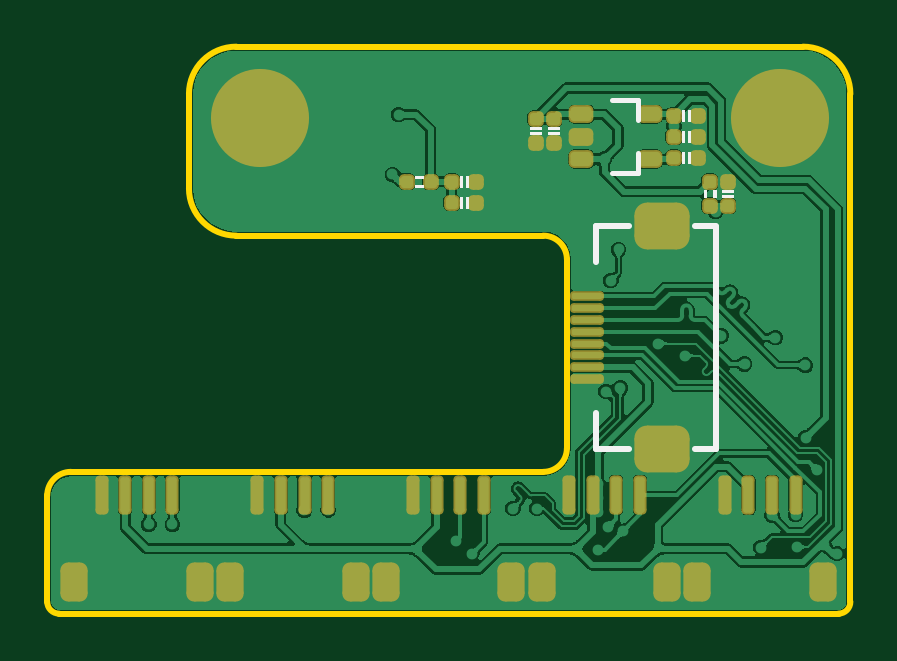
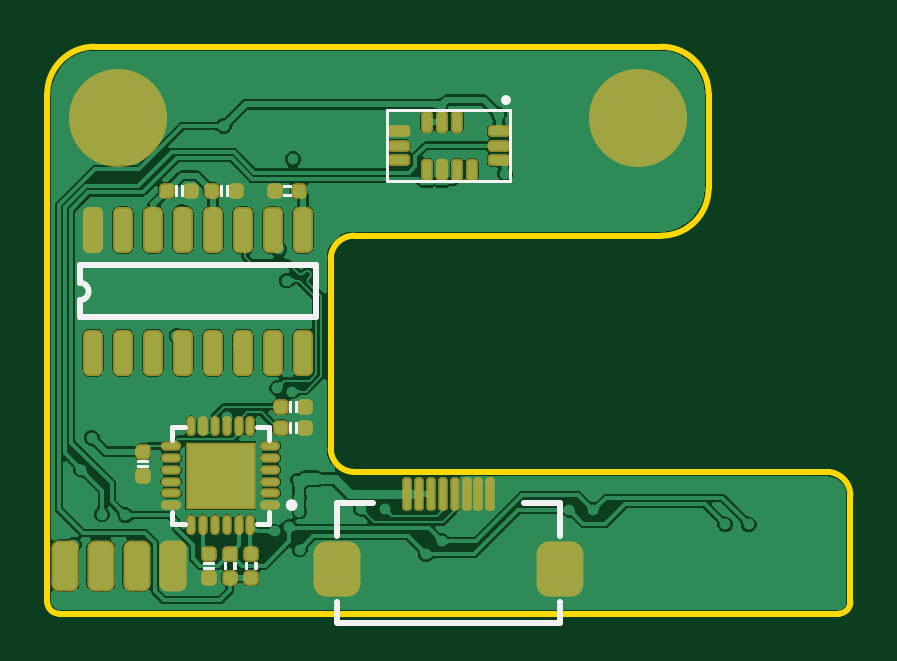
Circuit board: 10 layer files. Board 34.0 x 24.0 mm.
- bottom_copper: SensorBoard.GBL (75336 bytes)
- bottom_silk: SensorBoard.GBO (4252 bytes)
- paste: SensorBoard.GBP (5128 bytes)
- bottom_mask: SensorBoard.GBS (5196 bytes)
- outline: SensorBoard.GKO (927 bytes)
- outline: SensorBoard.GM1 (904 bytes)
- top_copper: SensorBoard.GTL (74257 bytes)
- top_silk: SensorBoard.GTO (4062 bytes)
- paste: SensorBoard.GTP (4268 bytes)
- top_mask: SensorBoard.GTS (4331 bytes)

=== bottom_copper: SensorBoard.GBL (75336 bytes, source omitted) ===
=== bottom_silk: SensorBoard.GBO ===
G04*
G04 #@! TF.GenerationSoftware,Altium Limited,Altium Designer,22.0.2 (36)*
G04*
G04 Layer_Color=32896*
%FSLAX25Y25*%
%MOIN*%
G70*
G04*
G04 #@! TF.SameCoordinates,5C43ECB9-E52E-4D68-B8B3-2A23C74EF960*
G04*
G04*
G04 #@! TF.FilePolarity,Positive*
G04*
G01*
G75*
%ADD10C,0.00100*%
%ADD11C,0.00787*%
%ADD12C,0.01000*%
%ADD30C,0.01500*%
%ADD52C,0.00984*%
%ADD53C,0.00500*%
G36*
X27650Y71100D02*
X26350D01*
Y71450D01*
X27650D01*
Y71100D01*
D02*
G37*
G36*
X45650Y69600D02*
X45300D01*
Y71400D01*
X45650D01*
Y69600D01*
D02*
G37*
G36*
X44700D02*
X44350D01*
Y71400D01*
X44700D01*
Y69600D01*
D02*
G37*
G36*
X38150D02*
X37800D01*
Y71400D01*
X38150D01*
Y69600D01*
D02*
G37*
G36*
X37200D02*
X36850D01*
Y71400D01*
X37200D01*
Y69600D01*
D02*
G37*
G36*
X27650Y69550D02*
X26350D01*
X26350Y69900D01*
X27650D01*
X27650Y69550D01*
D02*
G37*
G36*
X26650Y33600D02*
X26300D01*
Y35400D01*
X26650D01*
Y33600D01*
D02*
G37*
G36*
X25700D02*
X25350D01*
Y35400D01*
X25700D01*
Y33600D01*
D02*
G37*
G36*
X26650Y30100D02*
X26300D01*
Y31900D01*
X26650D01*
Y30100D01*
D02*
G37*
G36*
X25700D02*
X25350D01*
Y31900D01*
X25700D01*
Y30100D01*
D02*
G37*
G36*
X51900Y25300D02*
X50100D01*
Y25650D01*
X51900D01*
Y25300D01*
D02*
G37*
G36*
Y24350D02*
X50100D01*
Y24700D01*
X51900D01*
Y24350D01*
D02*
G37*
G36*
X40900Y8300D02*
X39100D01*
Y8650D01*
X40900D01*
Y8300D01*
D02*
G37*
G36*
Y7350D02*
X39100D01*
Y7700D01*
X40900D01*
Y7350D01*
D02*
G37*
G36*
X37450D02*
X37100Y7350D01*
Y8650D01*
X37450Y8650D01*
Y7350D01*
D02*
G37*
G36*
X35900D02*
X35550D01*
Y8650D01*
X35900D01*
Y7350D01*
D02*
G37*
G36*
X33950D02*
X33600Y7350D01*
Y8650D01*
X33950Y8650D01*
Y7350D01*
D02*
G37*
G36*
X32400D02*
X32050D01*
Y8650D01*
X32400D01*
Y7350D01*
D02*
G37*
D10*
X36850Y69600D02*
X37200D01*
X36850Y71400D02*
X37200D01*
Y69600D02*
Y71400D01*
X36850Y69600D02*
Y71400D01*
X38150Y69600D02*
Y71400D01*
X37800Y69600D02*
Y71400D01*
Y69600D02*
X38150D01*
X37800Y71400D02*
X38150D01*
X26350Y71450D02*
X27650D01*
X26350Y71100D02*
Y71450D01*
Y71100D02*
X27650D01*
Y71450D01*
X26350Y69550D02*
X26350Y69900D01*
X27650D01*
X27650Y69550D01*
X26350D02*
X27650D01*
X45300Y71400D02*
X45650D01*
X45300Y69600D02*
X45650D01*
X45300D02*
Y71400D01*
X45650Y69600D02*
Y71400D01*
X44350Y69600D02*
Y71400D01*
X44700Y69600D02*
Y71400D01*
X44350D02*
X44700D01*
X44350Y69600D02*
X44700D01*
X50100Y25300D02*
Y25650D01*
X51900Y25300D02*
Y25650D01*
X50100Y25300D02*
X51900D01*
X50100Y25650D02*
X51900D01*
X50100Y24350D02*
X51900D01*
X50100Y24700D02*
X51900D01*
X50100Y24350D02*
Y24700D01*
X51900Y24350D02*
Y24700D01*
X25350Y30100D02*
X25700D01*
X25350Y31900D02*
X25700D01*
Y30100D02*
Y31900D01*
X25350Y30100D02*
Y31900D01*
X26650Y30100D02*
Y31900D01*
X26300Y30100D02*
Y31900D01*
Y30100D02*
X26650D01*
X26300Y31900D02*
X26650D01*
X25350Y33600D02*
X25700D01*
X25350Y35400D02*
X25700D01*
Y33600D02*
Y35400D01*
X25350Y33600D02*
Y35400D01*
X26650Y33600D02*
Y35400D01*
X26300Y33600D02*
Y35400D01*
Y33600D02*
X26650D01*
X26300Y35400D02*
X26650D01*
X39100Y8300D02*
Y8650D01*
X40900Y8300D02*
Y8650D01*
X39100Y8300D02*
X40900D01*
X39100Y8650D02*
X40900D01*
X39100Y7350D02*
X40900D01*
X39100Y7700D02*
X40900D01*
X39100Y7350D02*
Y7700D01*
X40900Y7350D02*
Y7700D01*
X32050Y7350D02*
Y8650D01*
Y7350D02*
X32400D01*
Y8650D01*
X32050D02*
X32400D01*
X33600Y7350D02*
X33950Y7350D01*
X33600Y7350D02*
Y8650D01*
X33950Y8650D01*
Y7350D02*
Y8650D01*
X35550Y7350D02*
Y8650D01*
Y7350D02*
X35900D01*
Y8650D01*
X35550D02*
X35900D01*
X37100Y7350D02*
X37450Y7350D01*
X37100Y7350D02*
Y8650D01*
X37450Y8650D01*
Y7350D02*
Y8650D01*
D11*
X29929Y14929D02*
Y16996D01*
Y14929D02*
X31996D01*
X44004D02*
X46071D01*
Y16996D01*
Y29004D02*
Y31071D01*
X44004D02*
X46071D01*
X29929D02*
X31996D01*
X29929Y29004D02*
Y31071D01*
D12*
X61485Y55145D02*
G03*
X61485Y52255I0J-1445D01*
G01*
X22115Y58031D02*
X61485D01*
X22115Y49369D02*
X61485D01*
X22115D02*
Y58031D01*
X61485Y55145D02*
Y58031D01*
Y49369D02*
Y52255D01*
X18563Y-1500D02*
Y2000D01*
X-18500Y-1500D02*
X18500D01*
X12563Y18500D02*
X18563D01*
Y13000D02*
Y18500D01*
X-18563D02*
X-12563D01*
X-18563Y13000D02*
Y18500D01*
Y-1500D02*
Y2000D01*
D30*
X-9434Y85587D02*
G03*
X-9434Y85587I-90J0D01*
G01*
D52*
X26681Y18079D02*
G03*
X26681Y18079I-492J0D01*
G01*
D53*
X-10236Y72095D02*
Y83906D01*
Y72095D02*
X10236D01*
Y83906D01*
X-10236D02*
X10236D01*
M02*

=== paste: SensorBoard.GBP (5128 bytes, source withheld) ===
=== bottom_mask: SensorBoard.GBS (5196 bytes, source withheld) ===
=== outline: SensorBoard.GKO ===
G04*
G04 #@! TF.GenerationSoftware,Altium Limited,Altium Designer,22.0.2 (36)*
G04*
G04 Layer_Color=16711935*
%FSLAX25Y25*%
%MOIN*%
G70*
G04*
G04 #@! TF.SameCoordinates,5C43ECB9-E52E-4D68-B8B3-2A23C74EF960*
G04*
G04*
G04 #@! TF.FilePolarity,Positive*
G04*
G01*
G75*
%ADD53C,0.00500*%
D53*
X19685Y59055D02*
G03*
X15748Y62992I-3937J0D01*
G01*
Y23622D02*
G03*
X19685Y27559I0J3937D01*
G01*
X-62992Y23622D02*
G03*
X-66929Y19685I0J-3937D01*
G01*
X66929Y86614D02*
G03*
X59055Y94488I-7874J0D01*
G01*
X-35433Y94488D02*
G03*
X-43307Y86614I-0J-7874D01*
G01*
X-66929Y1969D02*
G03*
X-64961Y-0I1969J-0D01*
G01*
X-43307Y70866D02*
G03*
X-35433Y62992I7874J0D01*
G01*
X64961Y-0D02*
G03*
X66929Y1969I-0J1969D01*
G01*
X-35433Y62992D02*
X15748D01*
X-43307Y70866D02*
Y86614D01*
X-35433Y94488D02*
X59055D01*
X66929Y1969D02*
Y86614D01*
X-62992Y23622D02*
X15748D01*
X-64961Y0D02*
X64961D01*
X19685Y27559D02*
Y59055D01*
X-66929Y1969D02*
Y19685D01*
M02*

=== outline: SensorBoard.GM1 ===
G04*
G04 #@! TF.GenerationSoftware,Altium Limited,Altium Designer,22.0.2 (36)*
G04*
G04 Layer_Color=16711935*
%FSLAX25Y25*%
%MOIN*%
G70*
G04*
G04 #@! TF.SameCoordinates,5C43ECB9-E52E-4D68-B8B3-2A23C74EF960*
G04*
G04*
G04 #@! TF.FilePolarity,Positive*
G04*
G01*
G75*
%ADD12C,0.01000*%
D12*
X-62992Y23622D02*
G03*
X-66929Y19685I0J-3937D01*
G01*
Y1969D02*
G03*
X-64961Y-0I1969J-0D01*
G01*
X64961D02*
G03*
X66929Y1969I-0J1969D01*
G01*
Y86614D02*
G03*
X59055Y94488I-7874J0D01*
G01*
X-35433Y94488D02*
G03*
X-43307Y86614I-0J-7874D01*
G01*
Y70866D02*
G03*
X-35433Y62992I7874J0D01*
G01*
X19685Y59055D02*
G03*
X15748Y62992I-3937J0D01*
G01*
Y23622D02*
G03*
X19685Y27559I0J3937D01*
G01*
X-66929Y1969D02*
Y19685D01*
X-64961Y0D02*
X64961D01*
X66929Y1969D02*
Y86614D01*
X-35433Y94488D02*
X59055D01*
X-43307Y70866D02*
Y86614D01*
X-35433Y62992D02*
X15748D01*
X19685Y27559D02*
Y59055D01*
X-62992Y23622D02*
X15748D01*
M02*

=== top_copper: SensorBoard.GTL (74257 bytes, source omitted) ===
=== top_silk: SensorBoard.GTO ===
G04*
G04 #@! TF.GenerationSoftware,Altium Limited,Altium Designer,22.0.2 (36)*
G04*
G04 Layer_Color=65535*
%FSLAX25Y25*%
%MOIN*%
G70*
G04*
G04 #@! TF.SameCoordinates,5C43ECB9-E52E-4D68-B8B3-2A23C74EF960*
G04*
G04*
G04 #@! TF.FilePolarity,Positive*
G04*
G01*
G75*
%ADD10C,0.00100*%
%ADD11C,0.00787*%
%ADD12C,0.01000*%
G36*
X18400Y80800D02*
X16600D01*
Y81150D01*
X18400D01*
Y80800D01*
D02*
G37*
G36*
X15400D02*
X13600D01*
Y81150D01*
X15400D01*
Y80800D01*
D02*
G37*
G36*
X18400Y79850D02*
X16600D01*
Y80200D01*
X18400D01*
Y79850D01*
D02*
G37*
G36*
X15400D02*
X13600D01*
Y80200D01*
X15400D01*
Y79850D01*
D02*
G37*
G36*
X-4350Y72600D02*
X-5650D01*
X-5650Y72950D01*
X-4350D01*
X-4350Y72600D01*
D02*
G37*
G36*
X3150Y71100D02*
X2800D01*
Y72900D01*
X3150D01*
Y71100D01*
D02*
G37*
G36*
X2200D02*
X1850D01*
Y72900D01*
X2200D01*
Y71100D01*
D02*
G37*
G36*
X-4350Y71050D02*
X-5650D01*
Y71400D01*
X-4350D01*
Y71050D01*
D02*
G37*
G36*
X3150Y67600D02*
X2800D01*
Y69400D01*
X3150D01*
Y67600D01*
D02*
G37*
G36*
X2200D02*
X1850D01*
Y69400D01*
X2200D01*
Y67600D01*
D02*
G37*
G36*
X40150Y82100D02*
X39800D01*
Y83900D01*
X40150D01*
Y82100D01*
D02*
G37*
G36*
X39200D02*
X38850D01*
Y83900D01*
X39200D01*
Y82100D01*
D02*
G37*
G36*
X40150Y78600D02*
X39800D01*
Y80400D01*
X40150D01*
Y78600D01*
D02*
G37*
G36*
X39200D02*
X38850D01*
Y80400D01*
X39200D01*
Y78600D01*
D02*
G37*
G36*
X40150Y75100D02*
X39800D01*
Y76900D01*
X40150D01*
Y75100D01*
D02*
G37*
G36*
X39200D02*
X38850D01*
Y76900D01*
X39200D01*
Y75100D01*
D02*
G37*
G36*
X47400Y70300D02*
X45600D01*
Y70650D01*
X47400D01*
Y70300D01*
D02*
G37*
G36*
Y69350D02*
X45600D01*
Y69700D01*
X47400D01*
Y69350D01*
D02*
G37*
G36*
X44450D02*
X44100D01*
Y70650D01*
X44450D01*
Y69350D01*
D02*
G37*
G36*
X42900Y70650D02*
Y69350D01*
X42550Y69350D01*
Y70650D01*
X42900Y70650D01*
D02*
G37*
D10*
X44450Y69350D02*
Y70650D01*
X44100Y69350D02*
X44450D01*
X44100D02*
Y70650D01*
X44450D01*
X42550Y69350D02*
X42900Y69350D01*
Y70650D01*
X42550Y70650D02*
X42900Y70650D01*
X42550Y69350D02*
Y70650D01*
X47400Y70300D02*
Y70650D01*
X45600Y70300D02*
Y70650D01*
Y70300D02*
X47400D01*
X45600Y70650D02*
X47400D01*
X45600Y69350D02*
X47400D01*
X45600Y69700D02*
X47400D01*
Y69350D02*
Y69700D01*
X45600Y69350D02*
Y69700D01*
X-5650Y72950D02*
X-4350D01*
X-4350Y72600D02*
X-4350Y72950D01*
X-5650Y72600D02*
X-4350D01*
X-5650Y72950D02*
X-5650Y72600D01*
X-4350Y71050D02*
Y71400D01*
X-5650D02*
X-4350D01*
X-5650Y71050D02*
Y71400D01*
Y71050D02*
X-4350D01*
X1850Y72900D02*
X2200D01*
X1850Y71100D02*
X2200D01*
Y72900D01*
X1850Y71100D02*
Y72900D01*
X3150Y71100D02*
Y72900D01*
X2800Y71100D02*
Y72900D01*
X3150D01*
X2800Y71100D02*
X3150D01*
X1850Y69400D02*
X2200D01*
X1850Y67600D02*
X2200D01*
Y69400D01*
X1850Y67600D02*
Y69400D01*
X3150Y67600D02*
Y69400D01*
X2800Y67600D02*
Y69400D01*
X3150D01*
X2800Y67600D02*
X3150D01*
X38850Y83900D02*
X39200D01*
X38850Y82100D02*
X39200D01*
Y83900D01*
X38850Y82100D02*
Y83900D01*
X40150Y82100D02*
Y83900D01*
X39800Y82100D02*
Y83900D01*
X40150D01*
X39800Y82100D02*
X40150D01*
X38850Y80400D02*
X39200D01*
X38850Y78600D02*
X39200D01*
Y80400D01*
X38850Y78600D02*
Y80400D01*
X40150Y78600D02*
Y80400D01*
X39800Y78600D02*
Y80400D01*
X40150D01*
X39800Y78600D02*
X40150D01*
X18400Y80800D02*
Y81150D01*
X16600Y80800D02*
Y81150D01*
Y80800D02*
X18400D01*
X16600Y81150D02*
X18400D01*
X16600Y79850D02*
X18400D01*
X16600Y80200D02*
X18400D01*
Y79850D02*
Y80200D01*
X16600Y79850D02*
Y80200D01*
X15400Y80800D02*
Y81150D01*
X13600Y80800D02*
Y81150D01*
Y80800D02*
X15400D01*
X13600Y81150D02*
X15400D01*
X13600Y79850D02*
X15400D01*
X13600Y80200D02*
X15400D01*
Y79850D02*
Y80200D01*
X13600Y79850D02*
Y80200D01*
X38850Y76900D02*
X39200D01*
X38850Y75100D02*
X39200D01*
Y76900D01*
X38850Y75100D02*
Y76900D01*
X40150Y75100D02*
Y76900D01*
X39800Y75100D02*
Y76900D01*
X40150D01*
X39800Y75100D02*
X40150D01*
D11*
X31543Y73398D02*
Y76744D01*
X27213Y73398D02*
X31543D01*
Y82256D02*
Y85602D01*
X27213D02*
X31543D01*
D12*
X41000Y27437D02*
X44500D01*
Y27500D02*
Y64500D01*
X24500Y27437D02*
Y33437D01*
Y27437D02*
X30000D01*
X24500Y58563D02*
Y64563D01*
X30000D01*
X41000D02*
X44500D01*
M02*

=== paste: SensorBoard.GTP (4268 bytes, source withheld) ===
=== top_mask: SensorBoard.GTS (4331 bytes, source withheld) ===
